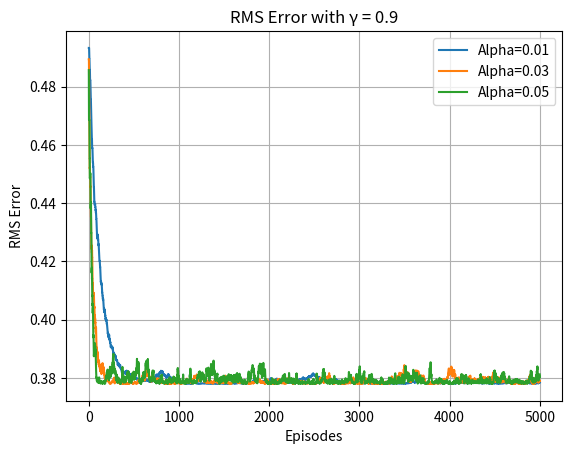

This chart was generated by the following Python code:
import numpy as np
import matplotlib.pyplot as plt

# Fix random seed
np.random.seed(42)

# Define constants
ACTION_LEFT = 0
ACTION_RIGHT = 1
VALUES = np.zeros(7, dtype=np.float64)  # High-precision initial estimates

TRUE_VALUES = {
    0: 0.0,
    1: 0.056,
    2: 0.126,
    3: 0.241,
    4: 0.416,
    5: 0.683,
    6: 1.0
}

GAMMA = 0.9  # Discount factor


def temporal_difference(values, alpha, max_steps=2000):
    """
    Temporal Difference (TD(0)) update value function
    """
    state = 3  # Initial state
    steps = 0
    while True:
        old_state = state
        action = np.random.binomial(1, 0.5)
        state = state - 1 if action == ACTION_LEFT else state + 1
        reward = 0 if state != 6 else 1
        values[old_state] += alpha * (reward + GAMMA * values[state] - values[old_state])
        steps += 1
        if state == 0 or state == 6 or steps >= max_steps:
            break


def rms_error(print_values=True):
    """
    Calculate RMS Error and plot error curves under different alpha
    """
    td_alphas = [0.01, 0.03, 0.05]  # Learning rates
    episodes = 5000 + 1  # Total number of episodes
    runs = 1  # Number of independent runs (can adjust to more to observe smoother curves)

    for alpha in td_alphas:
        total_errors = np.zeros(episodes)
        for r in range(runs):  # Removed tqdm progress bar
            current_values = np.copy(VALUES)
            errors = []
            for episode in range(episodes):
                # Call TD to update value function
                temporal_difference(current_values, alpha)
                # Calculate RMS Error
                true_values_array = np.array([TRUE_VALUES[s] for s in range(len(current_values))])
                errors.append(np.sqrt(np.mean((current_values - true_values_array) ** 2)))
            total_errors += np.array(errors)

        total_errors /= runs
        plt.plot(total_errors, label=f'Alpha={alpha:.2f}')
        if print_values:
            print(f"\nAlpha: {alpha:.2f} | Final Value Function: {current_values}")

    # Plot settings
    plt.xlabel('Episodes')
    plt.ylabel('RMS Error')
    plt.title('RMS Error with γ = 0.9')
    plt.legend()
    plt.grid()
    plt.show()


if __name__ == "__main__":
    rms_error(print_values=True)
